Dataset: recaptcha_tiles (GitHub, likeblossom/breaking-reCAPTCHA). Classes: bicycle, bridge, bus, car, chimney, crosswalk, hydrant, motorcycle, mountain, stairs, tractor, traffic light.

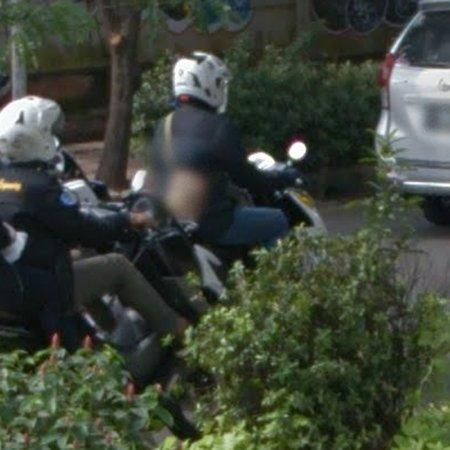
Label: car

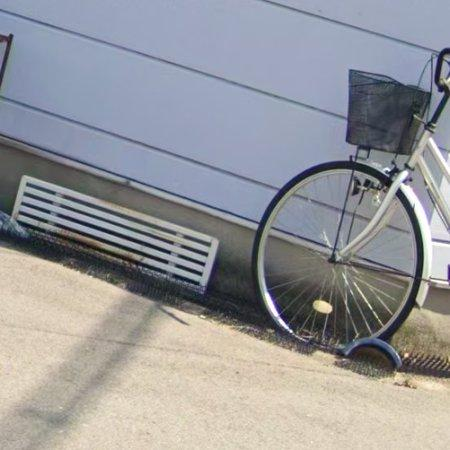
Label: bicycle

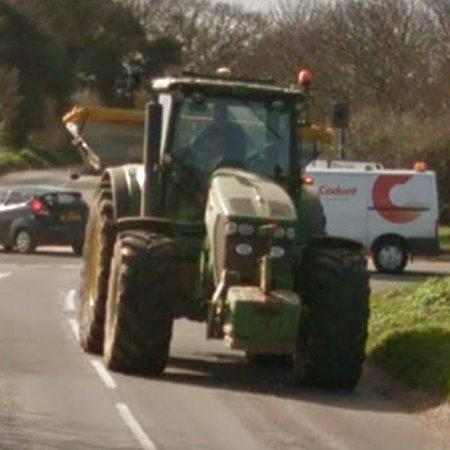
Label: tractor

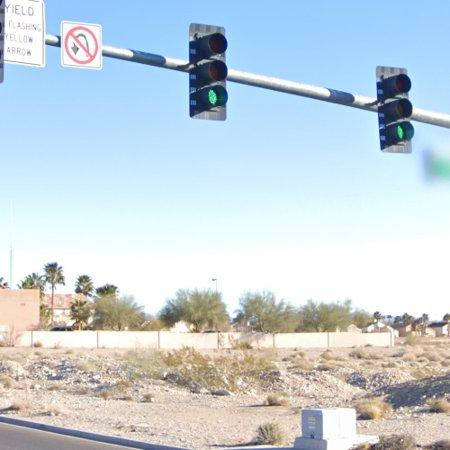
Label: traffic light

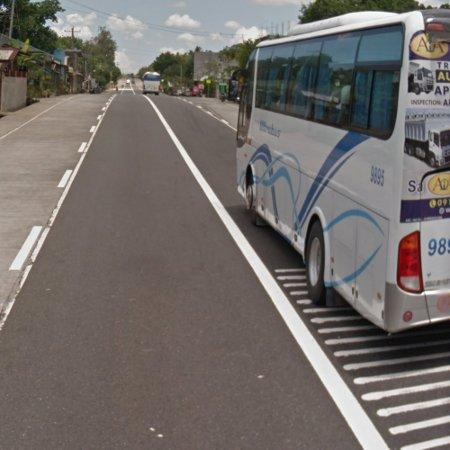
Label: bus

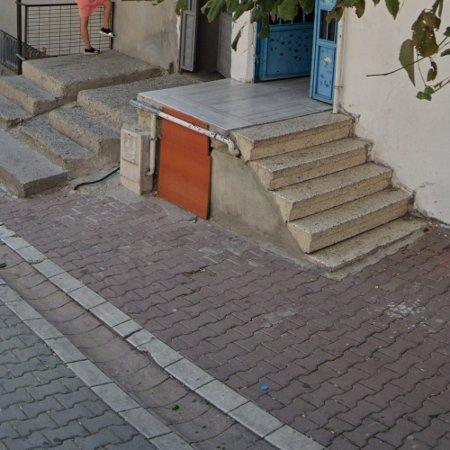
Label: stairs
